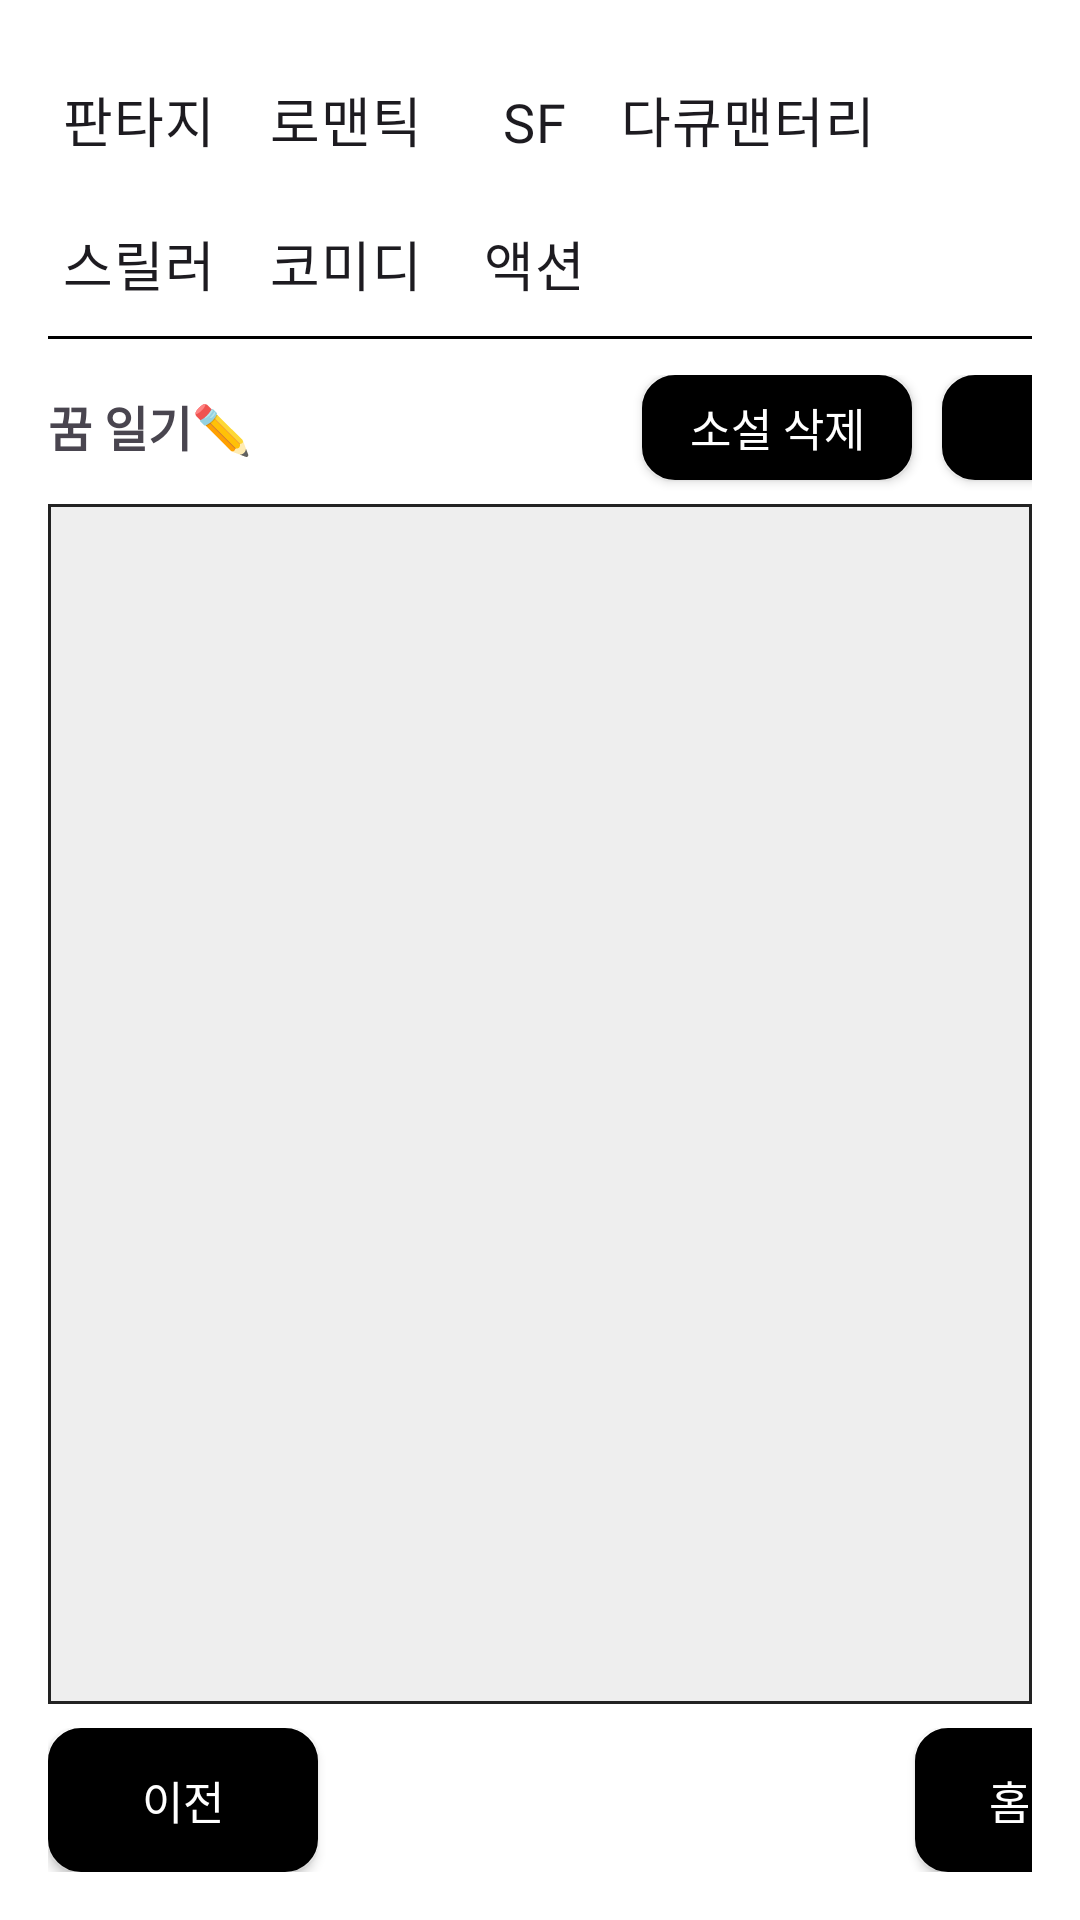

Here is an Android app screen rendered from its layout file. Give the layout XML and the strings, colors and styles it references.
<!-- AndroidManifest.xml: application theme Theme.Material3.DayNight.NoActionBar -->
<!-- res/layout/final_novel.xml -->
<?xml version="1.0" encoding="utf-8"?>
<LinearLayout xmlns:android="http://schemas.android.com/apk/res/android"
    android:layout_width="match_parent"
    android:layout_height="match_parent"
    android:orientation="vertical"
    android:padding="16dp"
    android:background="#FFFFFF">

    <RadioGroup
        android:id="@+id/rgEnding"
        android:layout_width="wrap_content"
        android:layout_height="wrap_content"
        android:orientation="vertical"
        android:layout_marginBottom="12dp">

        <LinearLayout
            android:layout_width="wrap_content"
            android:layout_height="48dp"
            android:orientation="horizontal">

            <RadioButton
                android:id="@+id/rbEndingOpen"
                android:layout_width="wrap_content"
                android:layout_height="wrap_content"
                android:layout_marginEnd="8dp"
                android:text="@string/nov_1"
                android:textSize="18sp"
                android:paddingStart="5dp"
                android:paddingEnd="5dp"
                android:fontFamily="@font/spoqahansansneo_bold"
                android:button="@drawable/custom_radio_selector"
                android:gravity="center" />

            <RadioButton
                android:id="@+id/rbEndingHappy"
                android:layout_width="wrap_content"
                android:layout_height="wrap_content"
                android:layout_marginEnd="8dp"
                android:text="@string/nov_2"
                android:textSize="18sp"
                android:paddingStart="5dp"
                android:paddingEnd="5dp"
                android:button="@drawable/custom_radio_selector"
                android:fontFamily="@font/spoqahansansneo_bold"
                android:gravity="center"/>

            <RadioButton
                android:id="@+id/rbEndingTwist2"
                android:layout_width="wrap_content"
                android:layout_height="wrap_content"
                android:button="@drawable/custom_radio_selector"
                android:fontFamily="@font/spoqahansansneo_bold"
                android:gravity="center"
                android:paddingStart="5dp"
                android:paddingEnd="5dp"
                android:text="@string/nov_3"
                android:textSize="18sp" />

            <RadioButton
                android:id="@+id/rbEndingTwist3"
                android:layout_width="wrap_content"
                android:layout_height="wrap_content"
                android:button="@drawable/custom_radio_selector"
                android:fontFamily="@font/spoqahansansneo_bold"
                android:gravity="center"
                android:paddingStart="5dp"
                android:paddingEnd="5dp"
                android:text="@string/nov_4"
                android:textSize="18sp" />

        </LinearLayout>

        <LinearLayout
            android:layout_width="370dp"
            android:layout_height="48dp"
            android:orientation="horizontal">

            <RadioButton
                android:id="@+id/rbEndingTwist"
                android:layout_width="wrap_content"
                android:layout_height="wrap_content"
                android:text="@string/nov_5"
                android:textSize="18sp"
                android:paddingStart="5dp"
                android:paddingEnd="5dp"
                android:button="@drawable/custom_radio_selector"
                android:layout_marginEnd="8dp"
                android:fontFamily="@font/spoqahansansneo_bold"
                android:gravity="center"/>

            <RadioButton
                android:id="@+id/rbEndingGrowth"
                android:layout_width="wrap_content"
                android:layout_height="wrap_content"
                android:text="@string/nov_6"
                android:textSize="18sp"
                android:paddingStart="5dp"
                android:paddingEnd="5dp"
                android:button="@drawable/custom_radio_selector"
                android:layout_marginEnd="8dp"
                android:fontFamily="@font/spoqahansansneo_bold"
                android:gravity="center"/>

            <RadioButton
                android:id="@+id/rbEndingSad"
                android:layout_width="wrap_content"
                android:layout_height="wrap_content"
                android:text="@string/nov_7"
                android:textSize="18sp"
                android:paddingStart="5dp"
                android:paddingEnd="5dp"
                android:button="@drawable/custom_radio_selector"
                android:fontFamily="@font/spoqahansansneo_bold"
                android:gravity="center"/>
        </LinearLayout>

        <View
            android:layout_width="match_parent"
            android:layout_height="1dp"
            android:background="#000000" />
    </RadioGroup>

    

    <LinearLayout
        android:layout_width="match_parent"
        android:layout_height="wrap_content"
        android:orientation="horizontal">

        
        <TextView
            android:id="@+id/tvDreamTitle"
            android:layout_width="wrap_content"
            android:layout_height="wrap_content"
            android:text="@string/button_label_10"
            android:layout_marginEnd="130dp"
            android:textSize="16sp"
            android:textStyle="bold"
            android:layout_marginBottom="4dp"/>


        <androidx.appcompat.widget.AppCompatButton
            android:id="@+id/btnDeleteNovel"
            android:layout_width="90dp"
            android:layout_height="35dp"
            android:layout_marginEnd="10dp"
            android:background="@drawable/rounded_login"
            android:fontFamily="@font/spoqahansansneo_bold"
            android:text="@string/button_novel_delete"
            android:textColor="@android:color/white"
            android:textSize="15sp"
            android:layout_marginBottom="8dp"/>

        <androidx.appcompat.widget.AppCompatButton
            android:id="@+id/btnSharing"
            android:layout_width="90dp"
            android:layout_height="35dp"
            android:background="@drawable/rounded_login"
            android:fontFamily="@font/spoqahansansneo_bold"
            android:text="@string/button_sharing"
            android:textColor="@android:color/white"
            android:textSize="15sp" />

    </LinearLayout>

    
    <ScrollView
        android:layout_width="match_parent"
        android:layout_height="0dp"
        android:layout_weight="1"
        android:background="@drawable/box_border"
        android:overScrollMode="always"
        android:padding="8dp">

        <LinearLayout
            android:layout_width="match_parent"
            android:layout_height="wrap_content"
            android:orientation="vertical">

            <TextView
                android:id="@+id/tvDreamAnalysis"
                android:layout_width="match_parent"
                android:layout_height="match_parent"
                android:hint="@string/h_null"
                android:minLines="3"
                android:padding="8dp"
                android:textSize="15sp" />
        </LinearLayout>
    </ScrollView>

    
    <LinearLayout
        android:layout_width="match_parent"
        android:layout_height="wrap_content"
        android:orientation="horizontal"
        android:layout_marginTop="8dp">

        <androidx.appcompat.widget.AppCompatButton
            android:id="@+id/btnBack"
            android:layout_width="90dp"
            android:layout_height="48dp"
            android:layout_marginEnd="199dp"
            android:background="@drawable/rounded_login"
            android:fontFamily="@font/spoqahansansneo_bold"
            android:text="@string/button_back"
            android:textColor="@android:color/white"
            android:textSize="15sp" />

        <androidx.appcompat.widget.AppCompatButton
            android:id="@+id/btnHome"
            android:layout_width="90dp"
            android:layout_height="48dp"
            android:background="@drawable/rounded_login"
            android:fontFamily="@font/spoqahansansneo_bold"
            android:text="@string/button_home"
            android:textColor="@android:color/white"
            android:textSize="15sp" />
    </LinearLayout>

</LinearLayout>
<!-- resources referenced by this layout -->
<resources>
  <!-- drawable box_border (drawable) -->
  <?xml version="1.0" encoding="utf-8"?>
  <shape xmlns:android="http://schemas.android.com/apk/res/android"
      android:shape="rectangle">
      <solid android:color="#EEEEEE"/> 
      <stroke android:width="1dp" android:color="#222222"/> 
      
  </shape>
  <!-- drawable rounded_login (drawable) -->
  <?xml version="1.0" encoding="utf-8"?>
  <shape xmlns:android="http://schemas.android.com/apk/res/android">
      <solid android:color="#000000"/> 
      <corners android:radius="10dp"/> 
      <stroke android:color="#000000" android:width="2dp"/> 
  </shape>
  <string name="button_back">이전</string>
  <string name="button_home">홈으로</string>
  <string name="button_label_10">"꿈 일기✏️"</string>
  <string name="button_novel_delete">소설 삭제</string>
  <string name="button_sharing">공유</string>
  <string name="h_null">""</string>
  <string name="nov_1">"판타지"</string>
  <string name="nov_2">"로맨틱"</string>
  <string name="nov_3">"SF"</string>
  <string name="nov_4">"다큐맨터리"</string>
  <string name="nov_5">"스릴러"</string>
  <string name="nov_6">"코미디"</string>
  <string name="nov_7">"액션"</string>
</resources>
